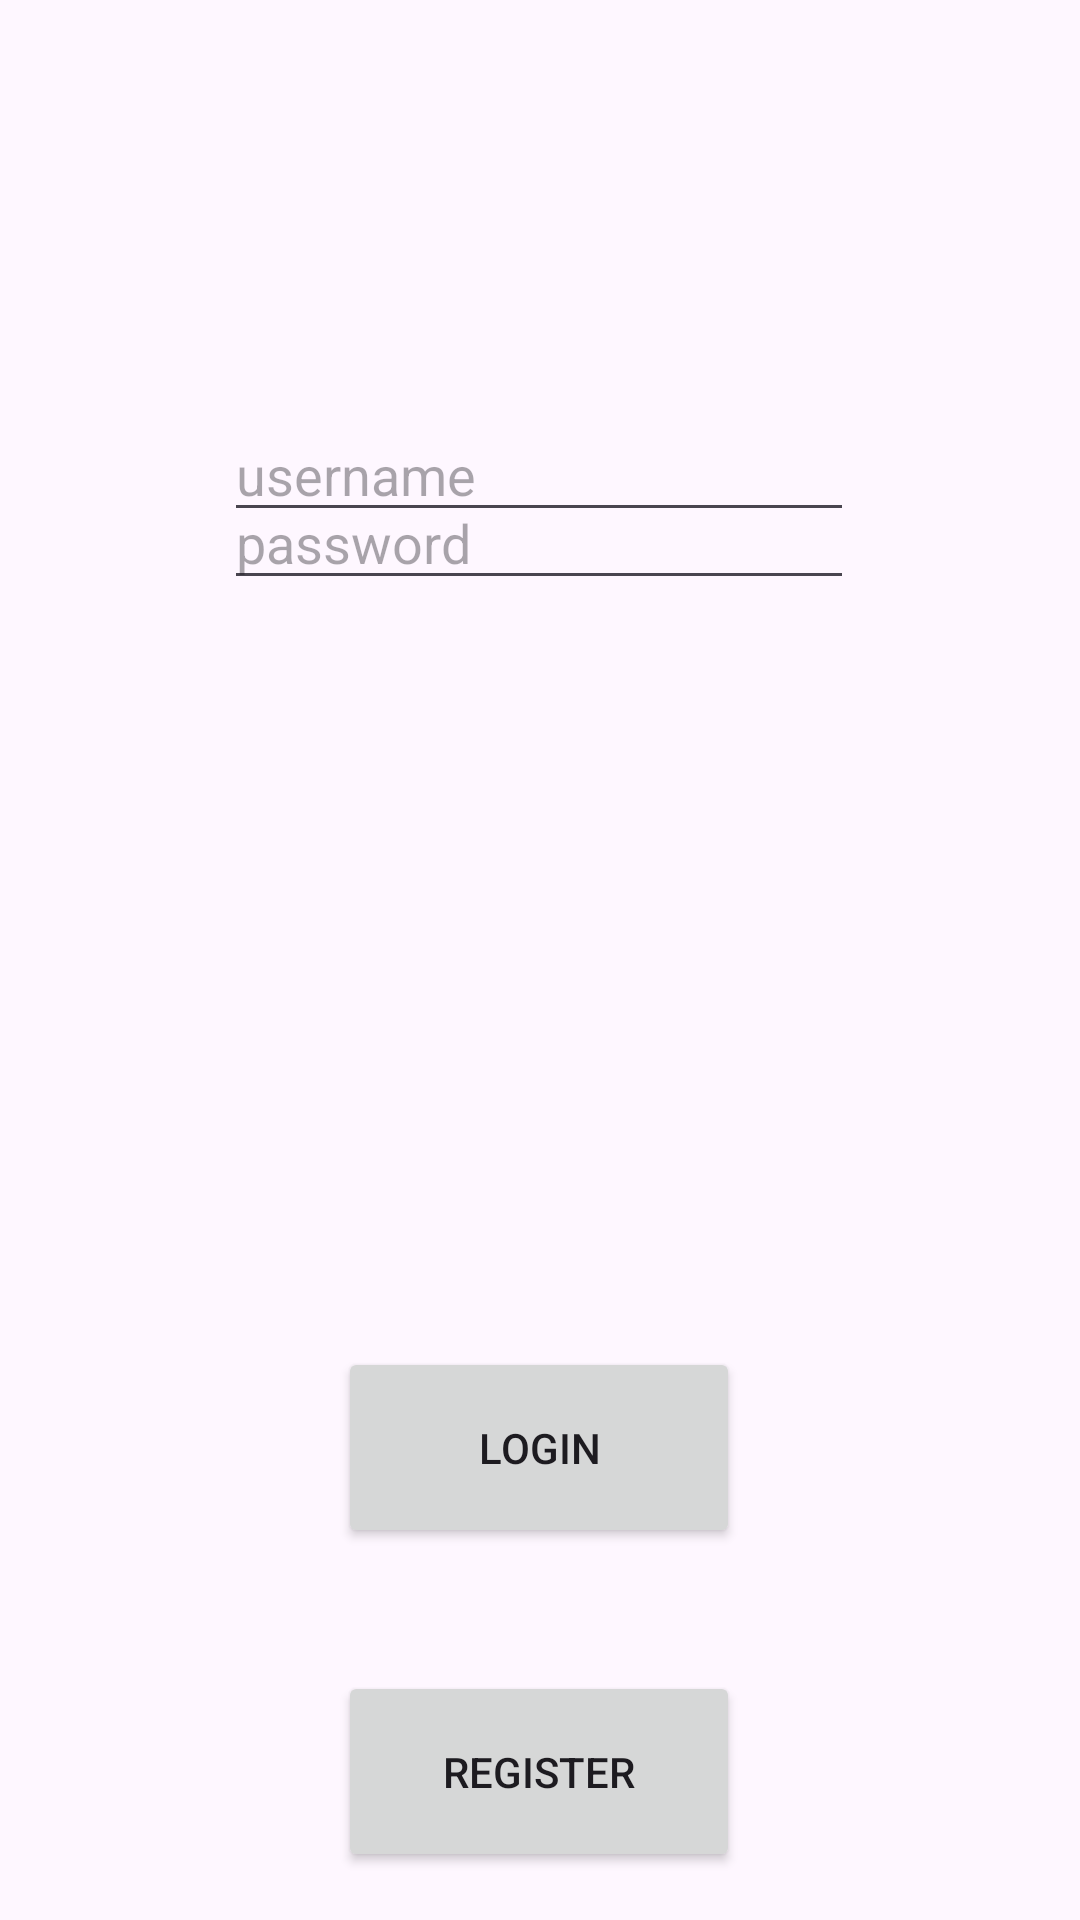

Write the Android layout XML for this screen, with the resource values it uses.
<!-- AndroidManifest.xml: application theme Theme.DemoTH1 -->
<!-- res/layout/login.xml -->
<?xml version="1.0" encoding="utf-8"?>
<androidx.constraintlayout.widget.ConstraintLayout xmlns:android="http://schemas.android.com/apk/res/android"
    xmlns:app="http://schemas.android.com/apk/res-auto"
    xmlns:tools="http://schemas.android.com/tools"
    android:layout_width="match_parent"
    android:layout_height="match_parent">

    <Button
        android:id="@+id/btnLogin"
        android:layout_width="134dp"
        android:layout_height="67dp"
        android:layout_marginBottom="124dp"
        android:text="Login"
        app:layout_constraintBottom_toBottomOf="parent"
        app:layout_constraintEnd_toEndOf="parent"
        app:layout_constraintHorizontal_bias="0.498"
        app:layout_constraintStart_toStartOf="parent" />

    <Button
        android:id="@+id/btnRegister"
        android:layout_width="134dp"
        android:layout_height="67dp"
        android:layout_marginBottom="16dp"
        android:text="Register"
        app:layout_constraintBottom_toBottomOf="parent"
        app:layout_constraintEnd_toEndOf="parent"
        app:layout_constraintHorizontal_bias="0.498"
        app:layout_constraintStart_toStartOf="parent" />

    <EditText
        android:id="@+id/editUserName"
        android:layout_width="wrap_content"
        android:layout_height="wrap_content"
        android:ems="10"
        android:hint="username"
        android:inputType="text"
        app:layout_constraintBottom_toBottomOf="parent"
        app:layout_constraintEnd_toEndOf="parent"
        app:layout_constraintHorizontal_bias="0.497"
        app:layout_constraintStart_toStartOf="parent"
        app:layout_constraintTop_toTopOf="parent"
        app:layout_constraintVertical_bias="0.227" />

    <EditText
        android:id="@+id/editPassWord"
        android:layout_width="wrap_content"
        android:layout_height="wrap_content"
        android:layout_marginBottom="440dp"
        android:ems="10"
        android:hint="password"
        android:inputType="text"
        app:layout_constraintBottom_toBottomOf="parent"
        app:layout_constraintEnd_toEndOf="parent"
        app:layout_constraintHorizontal_bias="0.497"
        app:layout_constraintStart_toStartOf="parent" />

</androidx.constraintlayout.widget.ConstraintLayout>
<!-- resources referenced by this layout -->
<resources>
  <style name="Theme.DemoTH1" parent="Base.Theme.DemoTH1" />
  <style name="Base.Theme.DemoTH1" parent="Theme.Material3.DayNight.NoActionBar">
          
          
      </style>
</resources>
